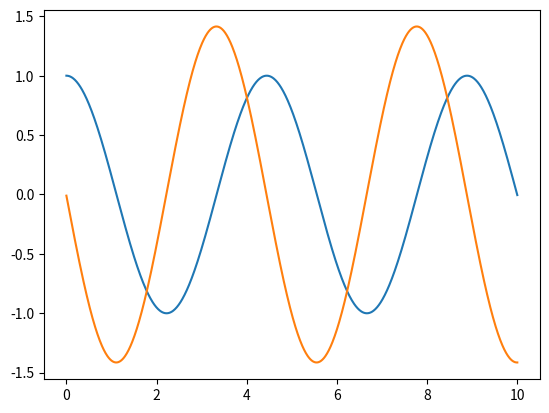

This figure's Python source:
import numpy as np
import matplotlib.pyplot as plt

k = 2
m = 1

time = 10
timesteps = 1000
dt = time/timesteps

Lt = np.linspace(0, time, timesteps+1)


x = 1

v = (-k/m) * x * (dt/2)

Lx, Lv = [x], [v]


# (x_n+1 - x_n) / dt = v_n+(1/2)
# -> x_n+1 = x_n + v_n+(1/2) * dt

# (v_n+(3/2) + v_n+(1/2)) / dt = F(x_n+1) / m
#  -> F(x) = -kx
# -> v_n+(3/2) = v_n+(1/2) + -k/m * (x_n+1) * dt 

for _ in range(timesteps):
    x += v * dt
    v += (-k/m) * x * dt

    Lx.append(x)
    Lv.append(v)

plt.plot(Lt, Lx)
plt.show()

plt.plot(Lt, Lv)
plt.show()

# for k in [0.2, 0.5, 1, 2, 5, 8]:
#     x = 1

#     v = (-k/m) * x * (dt/2)

#     Lx, Lv = [x], [v]
#     for _ in range(timesteps):
#         x += v * dt
#         v += (-k/m) * x * dt

#         Lx.append(x)
#         Lv.append(v)
#     plt.plot(Lt, Lx)
#     plt.plot(Lt, Lv)

# plt.show()